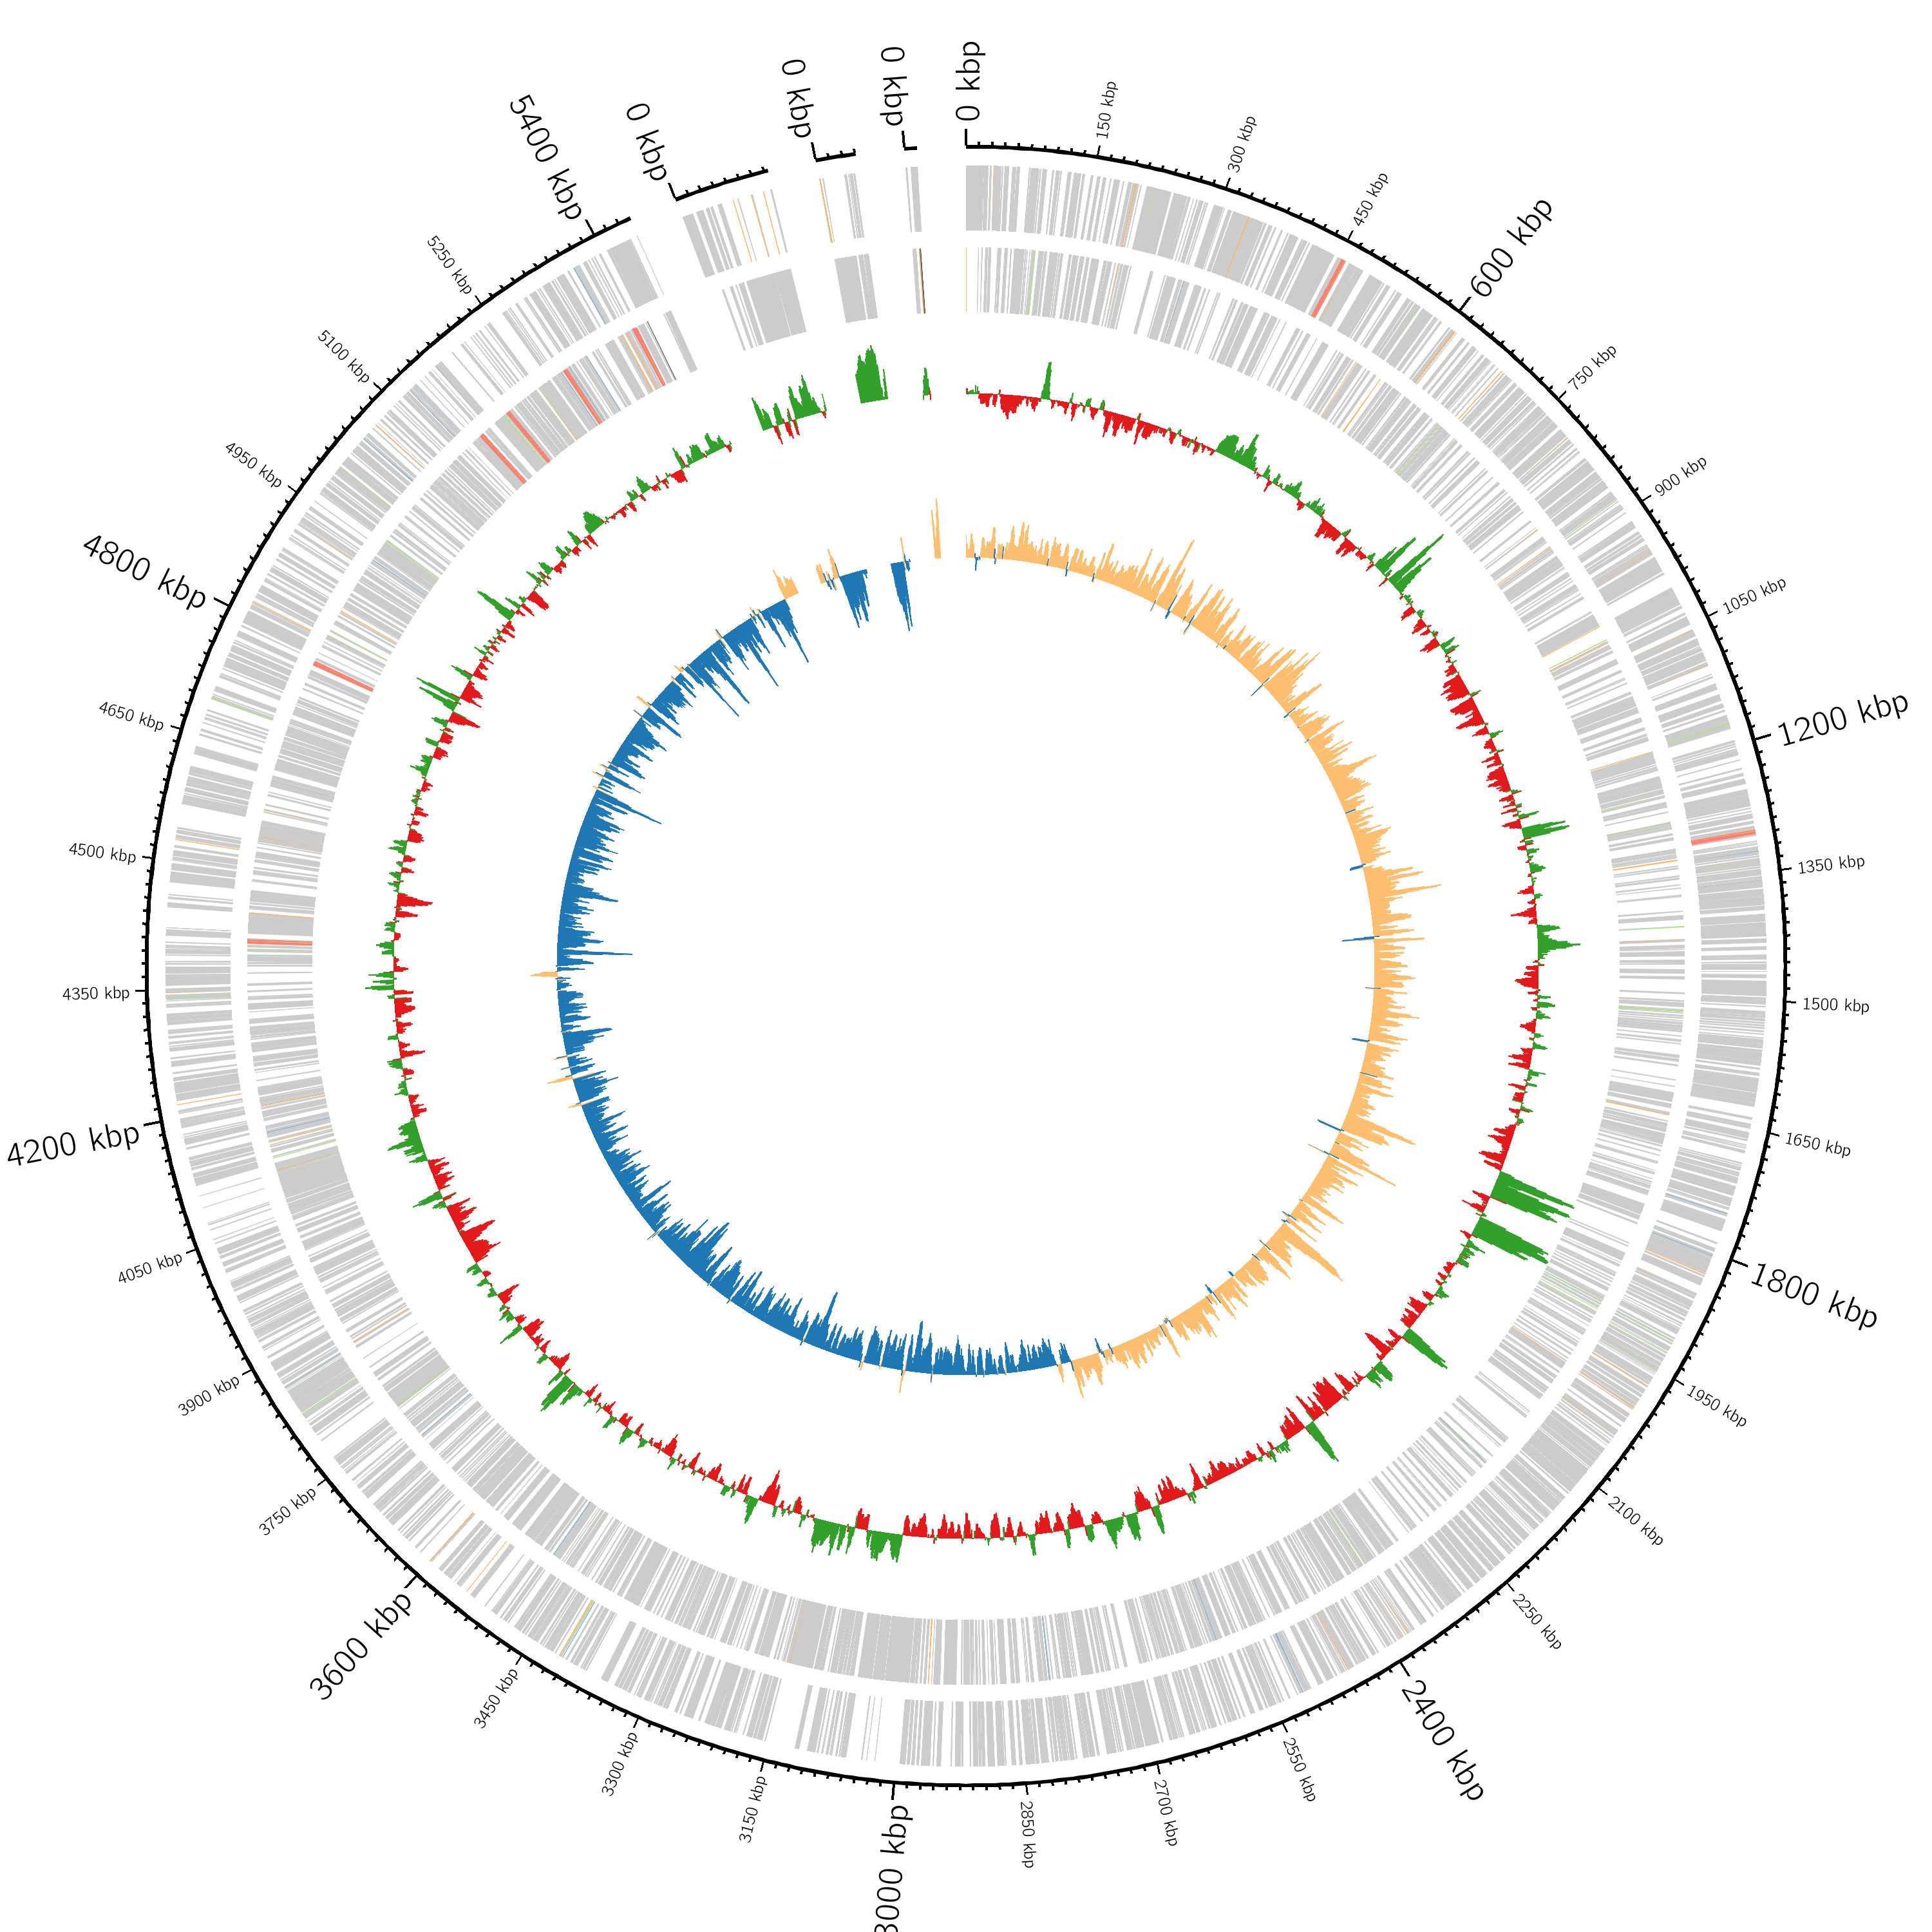

The file beside this chart, header and first rows:
#Annotated with Bakta (v1.6.1): https://…
#Database (v4.0): https://doi.org/10.528…
#Sequence Id	Type	Start	Stop	Strand	Locus Tag	Gene	Product	DbXrefs
contig_1	cds	70	1404	+	GKPOKD_00005	dnaA	chromosomal replication initiator protei…	COG:COG0593, COG:L, RefSeq:WP_004145091.…
contig_1	ncRNA	511	591	-	GKPOKD_00010	AsdA	antisense RNA of dnaA mRNA	RFAM:RF02674, SO:0000644
contig_1	cds	1409	2509	+	GKPOKD_00015	dnaN	DNA polymerase III subunit beta	COG:COG0592, COG:L, GO:0003677, GO:00038…
contig_1	cds	2656	3729	+	GKPOKD_00020	recF	DNA replication/repair protein RecF	COG:COG1195, COG:L, GO:0003697, GO:00055…
contig_1	cds	3758	6172	+	GKPOKD_00025	gyrB	DNA topoisomerase (ATP-hydrolyzing) subu…	COG:COG0187, COG:L, EC:5.6.2.2, GO:00036…
contig_1	cds	6374	7186	+	GKPOKD_00030	yidA	sugar-phosphatase	COG:COG0561, COG:HR, EC:3.1.3.23, GO:000…
contig_1	cds	7357	8418	+	GKPOKD_00035		hypothetical protein	RefSeq:WP_004151529.1, SO:0001217, UniPa…
contig_1	cds	8415	9548	+	GKPOKD_00040	tamA	Omp85 domain-containing protein	COG:COG0729, COG:M, RefSeq:WP_004151528.…
contig_1	cds	9778	10467	+	GKPOKD_00045	dgoR	D-galactonate utilization transcriptiona…	COG:COG2186, COG:K, GO:0000976, GO:00009…
contig_1	cds	10464	11342	+	GKPOKD_00050	dgoK	2-oxo-3-deoxygalactonate kinase	COG:COG3734, COG:G, RefSeq:WP_004145083.…
contig_1	cds	11326	11943	+	GKPOKD_00055	eda	2-dehydro-3-deoxy-6-phosphogalactonate a…	COG:COG0800, COG:G, EC:4.1.2.21, KEGG:K0…
contig_1	cds	11940	13088	+	GKPOKD_00060	dgoD	galactonate dehydratase	EC:4.2.1.6, GO:0000287, GO:0008869, GO:0…
contig_1	cds	13311	14603	+	GKPOKD_00065	uhpC	MFS transporter	COG:COG2271, COG:G, SO:0001217, UniParc:…
contig_1	cds	14655	15875	+	GKPOKD_00070		DUF3748 domain-containing protein	RefSeq:WP_004151525.1, SO:0001217, UniPa…
contig_1	cds	15877	16209	-	GKPOKD_00075	yceK	YceK/YidQ family lipoprotein	COG:COG5645, COG:S, RefSeq:WP_004151524.…
contig_1	ncRNA-region	16455	16530	+			Repression of heat shock gene expression…	RFAM:RF01832, SO:0002168
contig_1	cds	16524	16937	+	GKPOKD_00080	ibpA	heat shock chaperone IbpA	GO:0005737, GO:0050821, KEGG:K04080, Ref…
contig_1	cds	17054	17482	+	GKPOKD_00085	ibpB	heat shock chaperone IbpB	COG:COG0071, COG:O, GO:0005737, GO:00508…
contig_1	cds	17619	18443	+	GKPOKD_00090	dinD	DNA damage-inducible protein D	KEGG:K14623, RefSeq:WP_004151522.1, SO:0…
contig_1	cds	18545	20206	+	GKPOKD_00095	ybjL	putative transporter	COG:COG2985, COG:R, GO:0005886, GO:00068…
contig_1	cds	20198	20920	-	GKPOKD_00100	mngR	GntR family transcriptional regulator	COG:COG2188, COG:K, RefSeq:WP_004151520.…
contig_1	cds	21219	22841	+	GKPOKD_00105	aglA	PTS system alpha-glucoside-specific EIIC…	COG:COG1264, COG:G, EC:2.7.1.-, EC:2.7.1…
contig_1	cds	22838	24160	+	GKPOKD_00110	aglB	6-phospho-alpha-glucosidase	COG:COG1486, COG:G, EC:3.2.1.122, GO:000…
contig_1	cds	24262	24609	+	GKPOKD_00115	yidH	DUF202 domain-containing protein	COG:COG2149, COG:S, RefSeq:WP_002923305.…
contig_1	cds	24599	24961	+	GKPOKD_00120		DUF202 domain-containing protein	RefSeq:WP_002923304.1, SO:0001217, UniPa…
contig_1	cds	24958	25458	+	GKPOKD_00125	aslB	regulator	COG:COG0641, COG:O, RefSeq:WP_004145066.…
contig_1	cds	25462	26790	-	GKPOKD_00130	dsdA	D-serine ammonia-lyase	COG:COG3048, COG:E, EC:4.3.1.18, KEGG:K0…
contig_1	cds	26807	28144	-	GKPOKD_00135	dsdX	D-serine transporter DsdX	COG:COG2610, COG:G, KEGG:K13629, RefSeq:…
contig_1	cds	28370	29293	+	GKPOKD_00140	dsdC	DNA-binding transcriptional regulator Ds…	KEGG:K13636, RefSeq:WP_002923298.1, SO:0…
contig_1	cds	29453	30637	-	GKPOKD_00145	emrD	multidrug efflux MFS transporter EmrD	COG:COG2814, COG:G, KEGG:K08154, NCBIPro…
contig_1	cds	30813	31646	-	GKPOKD_00150	rhaT	EamA family transporter	COG:COG0697, COG:GER, RefSeq:WP_00292329…
contig_1	cds	31714	32160	-	GKPOKD_00155	argA	GNAT family N-acetyltransferase	COG:COG1246, COG:E, RefSeq:WP_002923294.…
contig_1	cds	32251	32340	-	GKPOKD_00160	tisB	type I toxin-antitoxin system toxin TisB	KEGG:K19148, RefSeq:WP_002923292.1, SO:0…
contig_1	ncRNA	32742	32872	+	GKPOKD_00165	istR	istR Hfq binding RNA	RFAM:RF01400, SO:0000655
contig_1	cds	33003	33098	+	GKPOKD_00170		ilvB operon leader peptide IvbL	RefSeq:WP_002923286.1, SO:0001217, UniPa…
contig_1	cds	33203	34891	+	GKPOKD_00175	ilvB	acetolactate synthase large subunit	COG:COG0028, COG:EH, EC:2.2.1.6, KEGG:K0…
contig_1	cds	34895	35182	+	GKPOKD_00180	ilvN	acetolactate synthase small subunit	COG:COG0440, COG:E, EC:2.2.1.6, KEGG:K01…
contig_1	cds	35333	35926	+	GKPOKD_00185	uhpA	transcriptional regulator UhpA	COG:COG2197, COG:TK, RefSeq:WP_002923282…
contig_1	cds	35923	37425	+	GKPOKD_00190	uhpB	signal transduction histidine-protein ki…	COG:COG3851, COG:T, RefSeq:WP_002923281.…
contig_1	cds	37437	38765	+	GKPOKD_00195	uhpC	MFS transporter family glucose-6-phospha…	COG:COG2271, COG:G, KEGG:K07783, RefSeq:…
contig_1	cds	38911	40302	+	GKPOKD_00200	uhpT	hexose-6-phosphate:phosphate antiporter	COG:COG2271, COG:G, GO:0005886, GO:00068…
contig_1	cds	40439	40891	+	GKPOKD_00205		DUF1198 domain-containing protein	RefSeq:WP_002923278.1, SO:0001217, UniPa…
contig_1	cds	41021	41344	-	GKPOKD_00210	yiaG	transcriptional regulator	COG:COG2944, COG:K, RefSeq:WP_002923240.…
contig_1	cds	41328	41687	-	GKPOKD_00215		type II toxin-antitoxin system RelE/ParE…	COG:COG4737, COG:S, RefSeq:WP_004151518.…
contig_1	cds	41898	43091	+	GKPOKD_00220	nepI	purine ribonucleoside efflux pump NepI	COG:COG2814, COG:G, KEGG:K03445, RefSeq:…
contig_1	cds	43088	43897	-	GKPOKD_00225	phnX	phosphonoacetaldehyde hydrolase	COG:COG0637, COG:G, EC:3.11.1.1, GO:0000…
contig_1	cds	43907	45010	-	GKPOKD_00230	phnW	2-aminoethylphosphonate--pyruvate transa…	COG:COG0075, COG:EF, EC:2.6.1.37, GO:001…
contig_1	cds	45152	45871	+	GKPOKD_00235	phnR	phosphonate utilization transcriptional …	COG:COG2188, COG:K, RefSeq:WP_002923196.…
contig_1	cds	46050	47063	+	GKPOKD_00240	phnS	2-aminoethylphosphonate ABC transporter …	COG:COG1840, COG:P, RefSeq:WP_002923195.…
contig_1	cds	47069	48181	+	GKPOKD_00245	phnT	2-aminoethylphosphonate ABC transport sy…	COG:COG3842, COG:E, RefSeq:WP_002923193.…
contig_1	cds	48181	49041	+	GKPOKD_00250	phnU	2-aminoethylphosphonate ABC transporter …	COG:COG0555, COG:P, RefSeq:WP_002923191.…
contig_1	cds	49044	49421	+	GKPOKD_00255	phnV	2-aminoethylphosphonate ABC transport sy…	COG:COG1177, COG:E, RefSeq:WP_002923190.…
contig_1	cds	49434	49841	+	GKPOKD_00260	phnV	2-aminoethylphosphonate ABC transport sy…	COG:COG1177, COG:E, RefSeq:WP_002923189.…
contig_1	cds	50221	51600	-	GKPOKD_00265	lamB	lactam utilization protein LamB	COG:COG4580, COG:G, RefSeq:WP_004151517.…
contig_1	cds	51745	52047	-	GKPOKD_00270	celC	PTS lactose/cellobiose transporter subun…	COG:COG1447, COG:G, RefSeq:WP_002923158.…
contig_1	cds	52145	53467	-	GKPOKD_00275	celB	PTS cellobiose transporter subunit IIC	COG:COG1455, COG:G, KEGG:K02761, RefSeq:…
contig_1	cds	53479	53793	-	GKPOKD_00280	celA	PTS sugar transporter subunit IIB	COG:COG1440, COG:G, RefSeq:WP_002923155.…
contig_1	cds	54084	55028	+	GKPOKD_00285	purR	LacI family transcriptional regulator	COG:COG1609, COG:K, SO:0001217, UniParc:…
... 5,544 more rows
